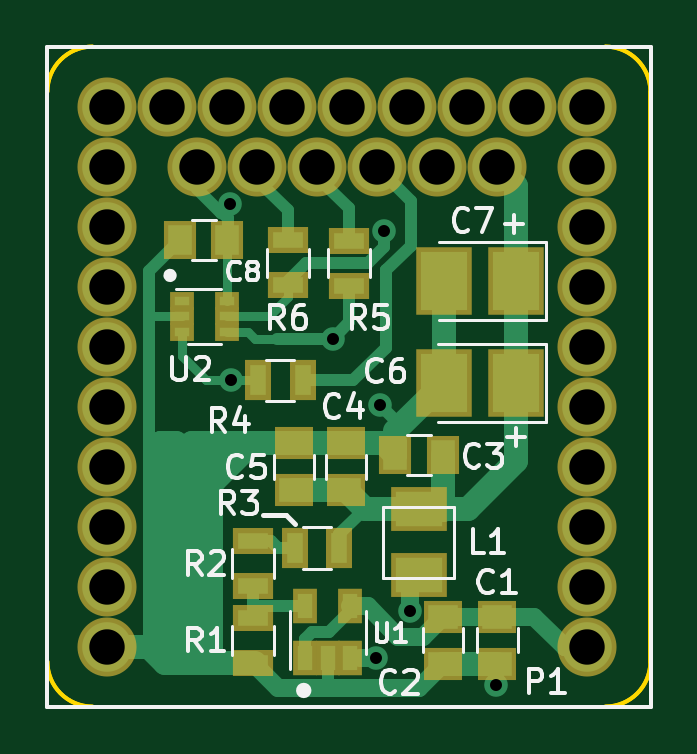
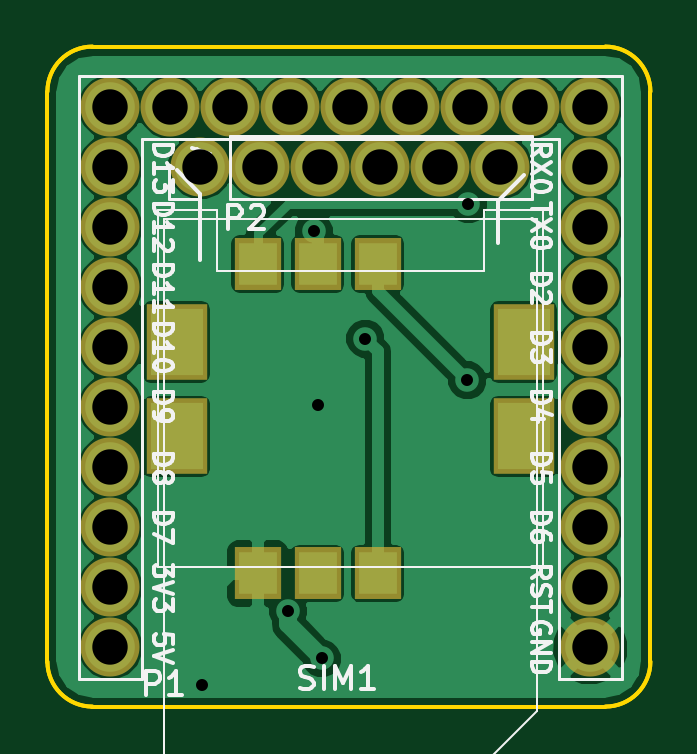
Circuit board: 10 layer files. Board 25.5 x 27.9 mm.
- bottom_copper: Microduino_SIM_shield_DE-B.Cu.gbr (36821 bytes)
- bottom_mask: Microduino_SIM_shield_DE-B.Mask.gbr (1495 bytes)
- paste: Microduino_SIM_shield_DE-B.Paste.gbr (606 bytes)
- bottom_silk: Microduino_SIM_shield_DE-B.SilkS.gbr (19061 bytes)
- outline: Microduino_SIM_shield_DE-Edge.Cuts.gbr (1339 bytes)
- top_copper: Microduino_SIM_shield_DE-F.Cu.gbr (10423 bytes)
- top_mask: Microduino_SIM_shield_DE-F.Mask.gbr (2541 bytes)
- paste: Microduino_SIM_shield_DE-F.Paste.gbr (1646 bytes)
- top_silk: Microduino_SIM_shield_DE-F.SilkS.gbr (14917 bytes)
- drill: Microduino_SIM_shield_DE.drl (866 bytes)

=== bottom_copper: Microduino_SIM_shield_DE-B.Cu.gbr (36821 bytes, source omitted) ===
=== bottom_mask: Microduino_SIM_shield_DE-B.Mask.gbr ===
G04 #@! TF.FileFunction,Soldermask,Bot*
%FSLAX46Y46*%
G04 Gerber Fmt 4.6, Leading zero omitted, Abs format (unit mm)*
G04 Created by KiCad (PCBNEW 4.0.6) date 04/09/19 16:20:27*
%MOMM*%
%LPD*%
G01*
G04 APERTURE LIST*
%ADD10C,0.100000*%
%ADD11R,2.000000X2.200000*%
%ADD12R,2.600000X3.200000*%
%ADD13C,2.500000*%
G04 APERTURE END LIST*
D10*
D11*
X155311000Y-71925000D03*
X152771000Y-71925000D03*
X150231000Y-71925000D03*
X155311000Y-85025000D03*
X152771000Y-85025000D03*
X150231000Y-85025000D03*
D12*
X158761000Y-75225000D03*
X158761000Y-79225000D03*
X144061000Y-79225000D03*
X144061000Y-75225000D03*
D13*
X157761000Y-67845000D03*
X155221000Y-67845000D03*
X152681000Y-67845000D03*
X150141000Y-67845000D03*
X147601000Y-67845000D03*
X145061000Y-67845000D03*
X161571000Y-67845000D03*
X161571000Y-70385000D03*
X161571000Y-72925000D03*
X161571000Y-75465000D03*
X161571000Y-78005000D03*
X161571000Y-80545000D03*
X161571000Y-83085000D03*
X161571000Y-85625000D03*
X161571000Y-88165000D03*
X161571000Y-65305000D03*
X159031000Y-65305000D03*
X156491000Y-65305000D03*
X153951000Y-65305000D03*
X151411000Y-65305000D03*
X148871000Y-65305000D03*
X146331000Y-65305000D03*
X143791000Y-65305000D03*
X141251000Y-65305000D03*
X141251000Y-67845000D03*
X141251000Y-70385000D03*
X141251000Y-72925000D03*
X141251000Y-75465000D03*
X141251000Y-78005000D03*
X141251000Y-80545000D03*
X141251000Y-83085000D03*
X141251000Y-85625000D03*
X141251000Y-88165000D03*
M02*

=== paste: Microduino_SIM_shield_DE-B.Paste.gbr ===
G04 #@! TF.FileFunction,Paste,Bot*
%FSLAX46Y46*%
G04 Gerber Fmt 4.6, Leading zero omitted, Abs format (unit mm)*
G04 Created by KiCad (PCBNEW 4.0.6) date 04/09/19 16:20:27*
%MOMM*%
%LPD*%
G01*
G04 APERTURE LIST*
%ADD10C,0.100000*%
%ADD11R,1.600000X1.800000*%
%ADD12R,2.200000X2.800000*%
G04 APERTURE END LIST*
D10*
D11*
X155311000Y-71925000D03*
X152771000Y-71925000D03*
X150231000Y-71925000D03*
X155311000Y-85025000D03*
X152771000Y-85025000D03*
X150231000Y-85025000D03*
D12*
X158761000Y-75225000D03*
X158761000Y-79225000D03*
X144061000Y-79225000D03*
X144061000Y-75225000D03*
M02*

=== bottom_silk: Microduino_SIM_shield_DE-B.SilkS.gbr (19061 bytes, source omitted) ===
=== outline: Microduino_SIM_shield_DE-Edge.Cuts.gbr ===
G04 #@! TF.FileFunction,Profile,NP*
%FSLAX46Y46*%
G04 Gerber Fmt 4.6, Leading zero omitted, Abs format (unit mm)*
G04 Created by KiCad (PCBNEW 4.0.6) date 04/09/19 16:20:27*
%MOMM*%
%LPD*%
G01*
G04 APERTURE LIST*
%ADD10C,0.100000*%
%ADD11C,0.150000*%
G04 APERTURE END LIST*
D10*
D11*
X162331400Y-90678000D02*
X140614400Y-90678000D01*
X162331400Y-90678000D02*
X140614400Y-90678000D01*
X164236400Y-64643000D02*
G75*
G03X162331400Y-62738000I-1905000J0D01*
G01*
X138709400Y-88773000D02*
G75*
G03X140614400Y-90678000I1905000J0D01*
G01*
X140614400Y-62738000D02*
G75*
G03X138709400Y-64643000I0J-1905000D01*
G01*
X162331400Y-90678000D02*
G75*
G03X164236400Y-88773000I0J1905000D01*
G01*
X138709400Y-88773000D02*
X138709400Y-64643000D01*
X140614400Y-62738000D02*
X162331400Y-62738000D01*
X164236400Y-64643000D02*
X164236400Y-88773000D01*
X164236400Y-64643000D02*
X164236400Y-88773000D01*
X140614400Y-62738000D02*
X162331400Y-62738000D01*
X138709400Y-88773000D02*
X138709400Y-64643000D01*
X162331400Y-90678000D02*
G75*
G03X164236400Y-88773000I0J1905000D01*
G01*
X140614400Y-62738000D02*
G75*
G03X138709400Y-64643000I0J-1905000D01*
G01*
X138709400Y-88773000D02*
G75*
G03X140614400Y-90678000I1905000J0D01*
G01*
X164236400Y-64643000D02*
G75*
G03X162331400Y-62738000I-1905000J0D01*
G01*
M02*

=== top_copper: Microduino_SIM_shield_DE-F.Cu.gbr (10423 bytes, source omitted) ===
=== top_mask: Microduino_SIM_shield_DE-F.Mask.gbr ===
G04 #@! TF.FileFunction,Soldermask,Top*
%FSLAX46Y46*%
G04 Gerber Fmt 4.6, Leading zero omitted, Abs format (unit mm)*
G04 Created by KiCad (PCBNEW 4.0.6) date 04/09/19 16:20:27*
%MOMM*%
%LPD*%
G01*
G04 APERTURE LIST*
%ADD10C,0.100000*%
%ADD11C,2.500000*%
%ADD12R,1.050000X0.800000*%
%ADD13R,1.700000X1.100000*%
%ADD14R,1.100000X1.700000*%
%ADD15R,1.050000X1.460000*%
%ADD16R,1.650000X1.400000*%
%ADD17R,1.400000X1.650000*%
%ADD18R,2.400000X1.900000*%
%ADD19R,2.350000X2.900000*%
G04 APERTURE END LIST*
D10*
D11*
X157761000Y-67845000D03*
X155221000Y-67845000D03*
X152681000Y-67845000D03*
X150141000Y-67845000D03*
X147601000Y-67845000D03*
X145061000Y-67845000D03*
D12*
X144401000Y-73505000D03*
X144401000Y-74805000D03*
X146301000Y-74155000D03*
X144401000Y-74155000D03*
X146301000Y-74805000D03*
X146301000Y-73505000D03*
D11*
X161571000Y-67845000D03*
X161571000Y-70385000D03*
X161571000Y-72925000D03*
X161571000Y-75465000D03*
X161571000Y-78005000D03*
X161571000Y-80545000D03*
X161571000Y-83085000D03*
X161571000Y-85625000D03*
X161571000Y-88165000D03*
X161571000Y-65305000D03*
X159031000Y-65305000D03*
X156491000Y-65305000D03*
X153951000Y-65305000D03*
X151411000Y-65305000D03*
X148871000Y-65305000D03*
X146331000Y-65305000D03*
X143791000Y-65305000D03*
X141251000Y-65305000D03*
X141251000Y-67845000D03*
X141251000Y-70385000D03*
X141251000Y-72925000D03*
X141251000Y-75465000D03*
X141251000Y-78005000D03*
X141251000Y-80545000D03*
X141251000Y-83085000D03*
X141251000Y-85625000D03*
X141251000Y-88165000D03*
D13*
X147411000Y-83675000D03*
X147411000Y-85575000D03*
X147411000Y-86925000D03*
X147411000Y-88825000D03*
D14*
X147611000Y-76865000D03*
X149511000Y-76865000D03*
D13*
X151471000Y-72855000D03*
X151471000Y-70955000D03*
X148891000Y-72845000D03*
X148891000Y-70945000D03*
D15*
X149621000Y-88635000D03*
X150571000Y-88635000D03*
X151521000Y-88635000D03*
X151521000Y-86435000D03*
X149621000Y-86435000D03*
D16*
X157761000Y-86865000D03*
X157761000Y-88865000D03*
X155451000Y-86865000D03*
X155451000Y-88865000D03*
D17*
X155441000Y-80025000D03*
X153441000Y-80025000D03*
D14*
X151071000Y-83975000D03*
X149171000Y-83975000D03*
D18*
X154431000Y-85115000D03*
X154431000Y-82315000D03*
D16*
X151351000Y-81525000D03*
X151351000Y-79525000D03*
X149131000Y-81525000D03*
X149131000Y-79525000D03*
D19*
X158536000Y-76975000D03*
X155486000Y-76975000D03*
X158546000Y-72675000D03*
X155496000Y-72675000D03*
D17*
X146331000Y-70925000D03*
X144331000Y-70925000D03*
M02*

=== paste: Microduino_SIM_shield_DE-F.Paste.gbr ===
G04 #@! TF.FileFunction,Paste,Top*
%FSLAX46Y46*%
G04 Gerber Fmt 4.6, Leading zero omitted, Abs format (unit mm)*
G04 Created by KiCad (PCBNEW 4.0.6) date 04/09/19 16:20:27*
%MOMM*%
%LPD*%
G01*
G04 APERTURE LIST*
%ADD10C,0.100000*%
%ADD11R,0.650000X0.400000*%
%ADD12R,1.300000X0.700000*%
%ADD13R,0.700000X1.300000*%
%ADD14R,0.650000X1.060000*%
%ADD15R,1.250000X1.000000*%
%ADD16R,1.000000X1.250000*%
%ADD17R,2.000000X1.500000*%
%ADD18R,1.950000X2.500000*%
G04 APERTURE END LIST*
D10*
D11*
X144401000Y-73505000D03*
X144401000Y-74805000D03*
X146301000Y-74155000D03*
X144401000Y-74155000D03*
X146301000Y-74805000D03*
X146301000Y-73505000D03*
D12*
X147411000Y-83675000D03*
X147411000Y-85575000D03*
X147411000Y-86925000D03*
X147411000Y-88825000D03*
D13*
X147611000Y-76865000D03*
X149511000Y-76865000D03*
D12*
X151471000Y-72855000D03*
X151471000Y-70955000D03*
X148891000Y-72845000D03*
X148891000Y-70945000D03*
D14*
X149621000Y-88635000D03*
X150571000Y-88635000D03*
X151521000Y-88635000D03*
X151521000Y-86435000D03*
X149621000Y-86435000D03*
D15*
X157761000Y-86865000D03*
X157761000Y-88865000D03*
X155451000Y-86865000D03*
X155451000Y-88865000D03*
D16*
X155441000Y-80025000D03*
X153441000Y-80025000D03*
D13*
X151071000Y-83975000D03*
X149171000Y-83975000D03*
D17*
X154431000Y-85115000D03*
X154431000Y-82315000D03*
D15*
X151351000Y-81525000D03*
X151351000Y-79525000D03*
X149131000Y-81525000D03*
X149131000Y-79525000D03*
D18*
X158536000Y-76975000D03*
X155486000Y-76975000D03*
X158546000Y-72675000D03*
X155496000Y-72675000D03*
D16*
X146331000Y-70925000D03*
X144331000Y-70925000D03*
M02*

=== top_silk: Microduino_SIM_shield_DE-F.SilkS.gbr (14917 bytes, source omitted) ===
=== drill: Microduino_SIM_shield_DE.drl ===
M48
;DRILL file {KiCad 4.0.6} date 04/09/19 16:20:29
;FORMAT={-:-/ absolute / inch / decimal}
FMAT,2
INCH,TZ
T1C0.020
T2C0.059
%
G90
G05
M72
T1
X5.7646Y-2.7325
X5.7662Y-3.0262
X5.9363Y-2.9569
X6.0087Y-3.4896
X6.0158Y-3.0667
X6.0221Y-2.7778
X6.0654Y-3.4104
X6.2091Y-3.5344
T2
X5.5611Y-2.5711
X5.5611Y-2.6711
X5.5611Y-2.7711
X5.5611Y-2.8711
X5.5611Y-2.9711
X5.5611Y-3.0711
X5.5611Y-3.1711
X5.5611Y-3.2711
X5.5611Y-3.3711
X5.5611Y-3.4711
X5.6611Y-2.5711
X5.7111Y-2.6711
X5.7611Y-2.5711
X5.8111Y-2.6711
X5.8611Y-2.5711
X5.9111Y-2.6711
X5.9611Y-2.5711
X6.0111Y-2.6711
X6.0611Y-2.5711
X6.1111Y-2.6711
X6.1611Y-2.5711
X6.2111Y-2.6711
X6.2611Y-2.5711
X6.3611Y-2.5711
X6.3611Y-2.6711
X6.3611Y-2.7711
X6.3611Y-2.8711
X6.3611Y-2.9711
X6.3611Y-3.0711
X6.3611Y-3.1711
X6.3611Y-3.2711
X6.3611Y-3.3711
X6.3611Y-3.4711
T0
M30
